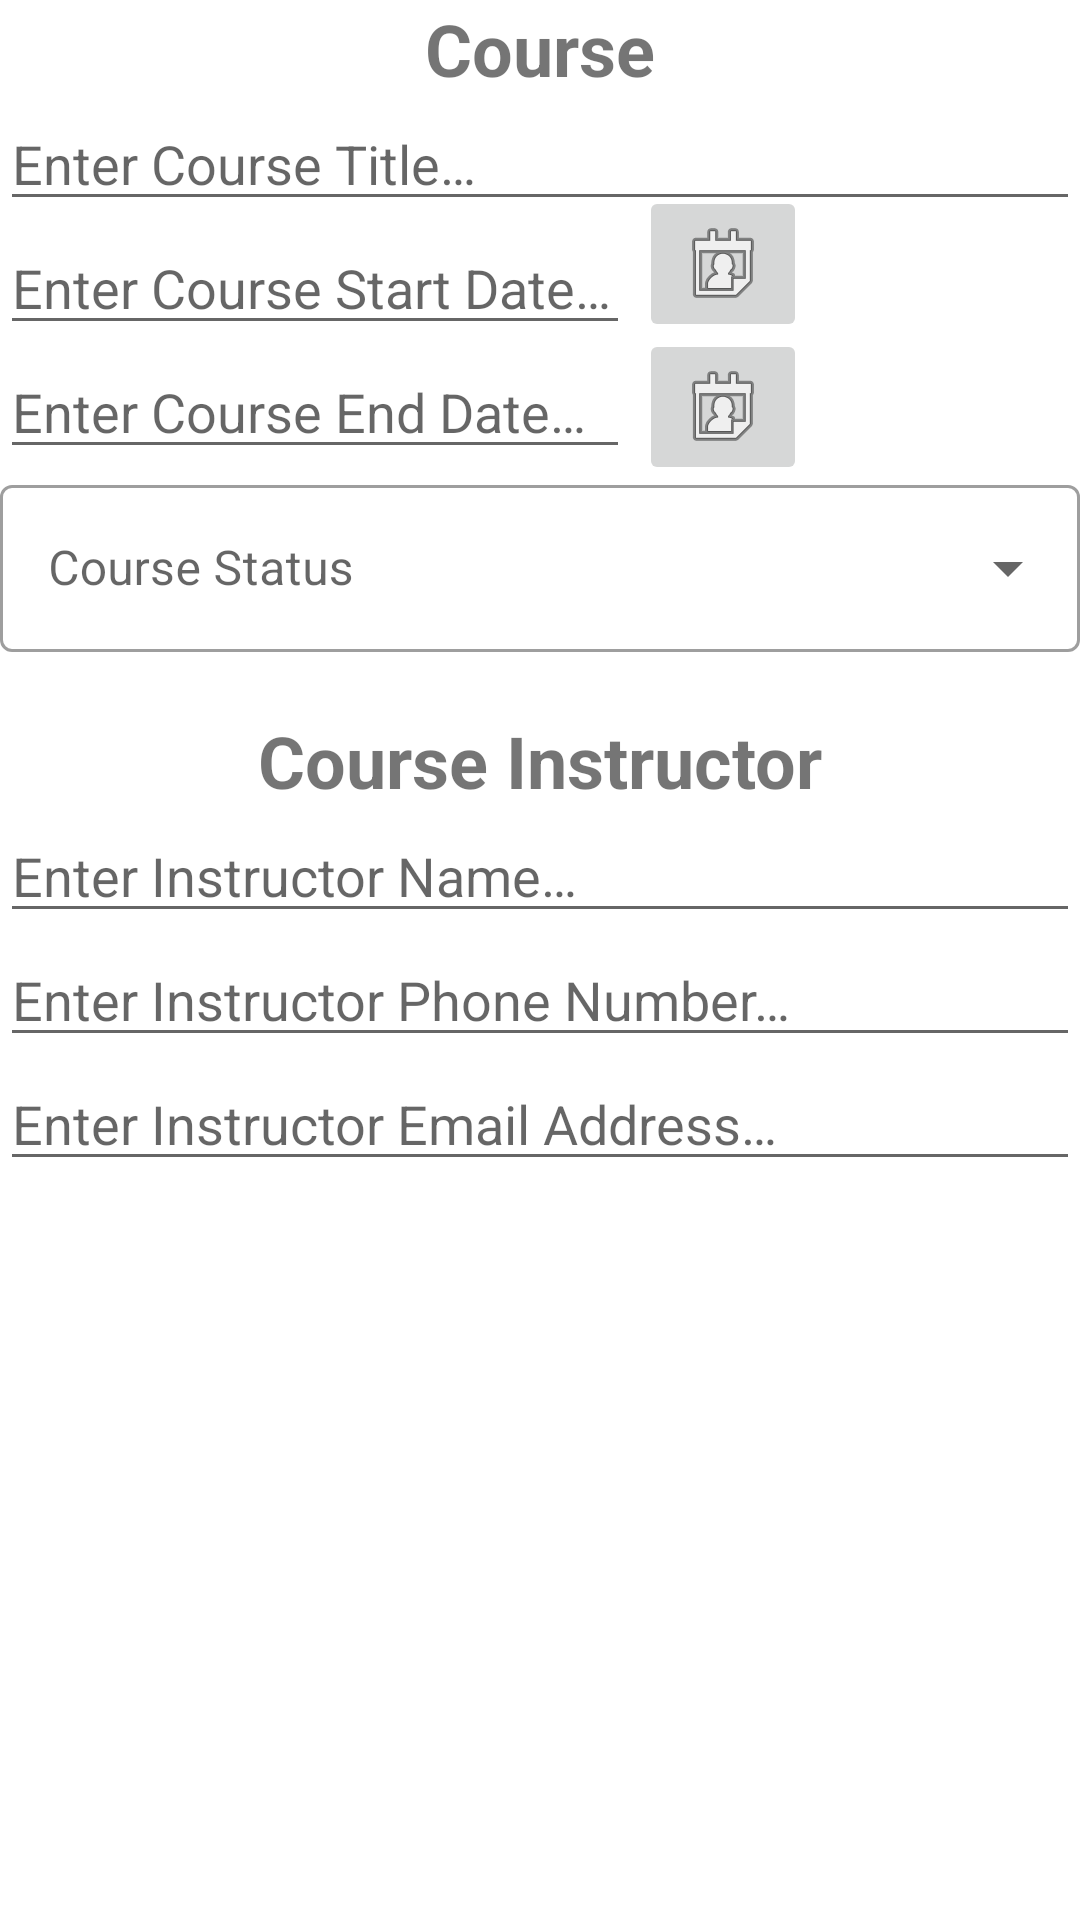

Reconstruct the res/layout file that produces this screen, plus the resources it refers to.
<!-- AndroidManifest.xml: application theme Theme.TermTracker -->
<!-- res/layout/add_courses_dialog.xml -->
<?xml version="1.0" encoding="utf-8"?>
<RelativeLayout xmlns:android="http://schemas.android.com/apk/res/android"
                android:layout_width="match_parent"
                android:layout_height="match_parent">

    <TextView
            android:id="@+id/courseLabelTV"
            android:layout_width="match_parent"
            android:layout_height="wrap_content"
            android:text="@string/courseLabel"
            android:textStyle="bold" android:textSize="24sp" android:gravity="center_horizontal"/>
    <EditText
            android:layout_width="match_parent"
            android:layout_height="wrap_content"
            android:inputType="textPersonName"
            android:layout_below="@id/courseLabelTV"
            android:hint="@string/addCourseTitle"
            android:ems="10"
            android:id="@+id/addCourseTitle" android:autofillHints="Course Title"/>
    <EditText
            android:layout_width="wrap_content"
            android:layout_height="wrap_content"
            android:layout_below="@id/addCourseTitle"
            android:inputType="date"
            android:hint="@string/addCourseStart"
            android:ems="10"
            android:id="@+id/addCourseStart" android:autofillHints="Course Start Date"/>
    <EditText
            android:autofillHints="Course End Date"
            android:layout_width="wrap_content"
            android:layout_height="wrap_content"
            android:layout_below="@id/addCourseStart"
            android:inputType="date"
            android:hint="@string/addCourseEnd"
            android:ems="10"
            android:id="@+id/addCourseEnd"/>
    <ImageButton
            android:layout_width="wrap_content"
            android:layout_height="wrap_content" android:src="@android:drawable/ic_menu_my_calendar"
            android:id="@+id/courseStartDatePickBtn" android:layout_marginStart="3dp"
            android:layout_alignWithParentIfMissing="true" android:layout_marginEnd="-209dp"
            android:layout_toEndOf="@id/addCourseStart"
            android:layout_marginBottom="1dp" android:layout_alignBottom="@+id/addCourseStart"
            android:contentDescription="@string/start_date_picker"/>
    <ImageButton
            android:layout_width="wrap_content"
            android:layout_height="wrap_content" android:src="@android:drawable/ic_menu_my_calendar"
            android:id="@+id/courseEndDatePickBtn" android:layout_marginStart="3dp"
            android:layout_alignWithParentIfMissing="true" android:layout_marginEnd="-209dp"
            android:layout_toEndOf="@id/addCourseEnd"
            android:layout_marginBottom="-47dp" android:layout_alignBottom="@+id/addCourseStart"
            android:contentDescription="@string/end_date_picker"/>
    <com.google.android.material.textfield.TextInputLayout
            android:id="@+id/statusDropDown"
            android:layout_height="wrap_content"
            android:layout_width="match_parent"
            android:layout_below="@id/addCourseEnd"
            android:hint="@string/select"
            style="@style/Widget.MaterialComponents.TextInputLayout.OutlinedBox.ExposedDropdownMenu"
            >

            <AutoCompleteTextView
                    android:id="@+id/auto_complete"
                    android:layout_width="match_parent"
                    android:layout_height="wrap_content"
                    android:inputType="none"/>
    </com.google.android.material.textfield.TextInputLayout>
    <TextView
            android:id="@+id/instructorLabelTV"
            android:layout_width="match_parent"
            android:layout_height="wrap_content"
            android:layout_below="@id/statusDropDown"
            android:text="@string/instructorLabel"
            android:textStyle="bold" android:textSize="24sp" android:gravity="center_horizontal"
            android:layout_marginTop="20dp"/>
    <EditText
            android:layout_width="match_parent"
            android:layout_height="wrap_content"
            android:inputType="textPersonName"
            android:layout_below="@id/instructorLabelTV"
            android:hint="@string/instructorName"
            android:ems="10"
            android:id="@+id/instructorName" android:autofillHints="Instructor Name"/>
    <EditText
            android:layout_width="match_parent"
            android:layout_height="wrap_content"
            android:layout_below="@id/instructorName"
            android:inputType="phone"
            android:hint="@string/instructorPhone"
            android:ems="10"
            android:id="@+id/instructorPhone" android:autofillHints="Instructor Phone Number"/>
    <EditText
            android:autofillHints="Instructor Email Address"
            android:layout_width="match_parent"
            android:layout_height="wrap_content"
            android:layout_below="@id/instructorPhone"
            android:inputType="textEmailAddress"
            android:hint="@string/instructorEmail"
            android:ems="10"
            android:id="@+id/instructorEmail"/>

</RelativeLayout>
<!-- resources referenced by this layout -->
<resources>
  <string name="addCourseEnd">Enter Course End Date…</string>
  <string name="addCourseStart">Enter Course Start Date…</string>
  <string name="addCourseTitle">Enter Course Title…</string>
  <string name="courseLabel">Course</string>
  <string name="end_date_picker">End Date Picker</string>
  <string name="instructorEmail">Enter Instructor Email Address…</string>
  <string name="instructorLabel">Course Instructor</string>
  <string name="instructorName">Enter Instructor Name…</string>
  <string name="instructorPhone">Enter Instructor Phone Number…</string>
  <string name="select">Course Status</string>
  <string name="start_date_picker">Start Date Picker</string>
  <style name="Theme.TermTracker" parent="Theme.MaterialComponents.DayNight.DarkActionBar">
          
          <item name="colorPrimary">@color/purple_500</item>
          <item name="colorPrimaryVariant">@color/purple_700</item>
          <item name="colorOnPrimary">@color/white</item>
          
          <item name="colorSecondary">@color/teal_200</item>
          <item name="colorSecondaryVariant">@color/teal_700</item>
          <item name="colorOnSecondary">@color/black</item>
          
          <item name="android:statusBarColor">?attr/colorPrimaryVariant</item>
          
      </style>
  <!-- not gathered from this repository: default colours our renderer supplied (Android Studio template values) -->
  <color name="purple_500">#FF6200EE</color>
  <color name="purple_700">#FF3700B3</color>
  <color name="teal_200">#FF03DAC5</color>
  <color name="teal_700">#FF018786</color>
  <color name="black">#FF000000</color>
  <color name="white">#FFFFFFFF</color>
</resources>
